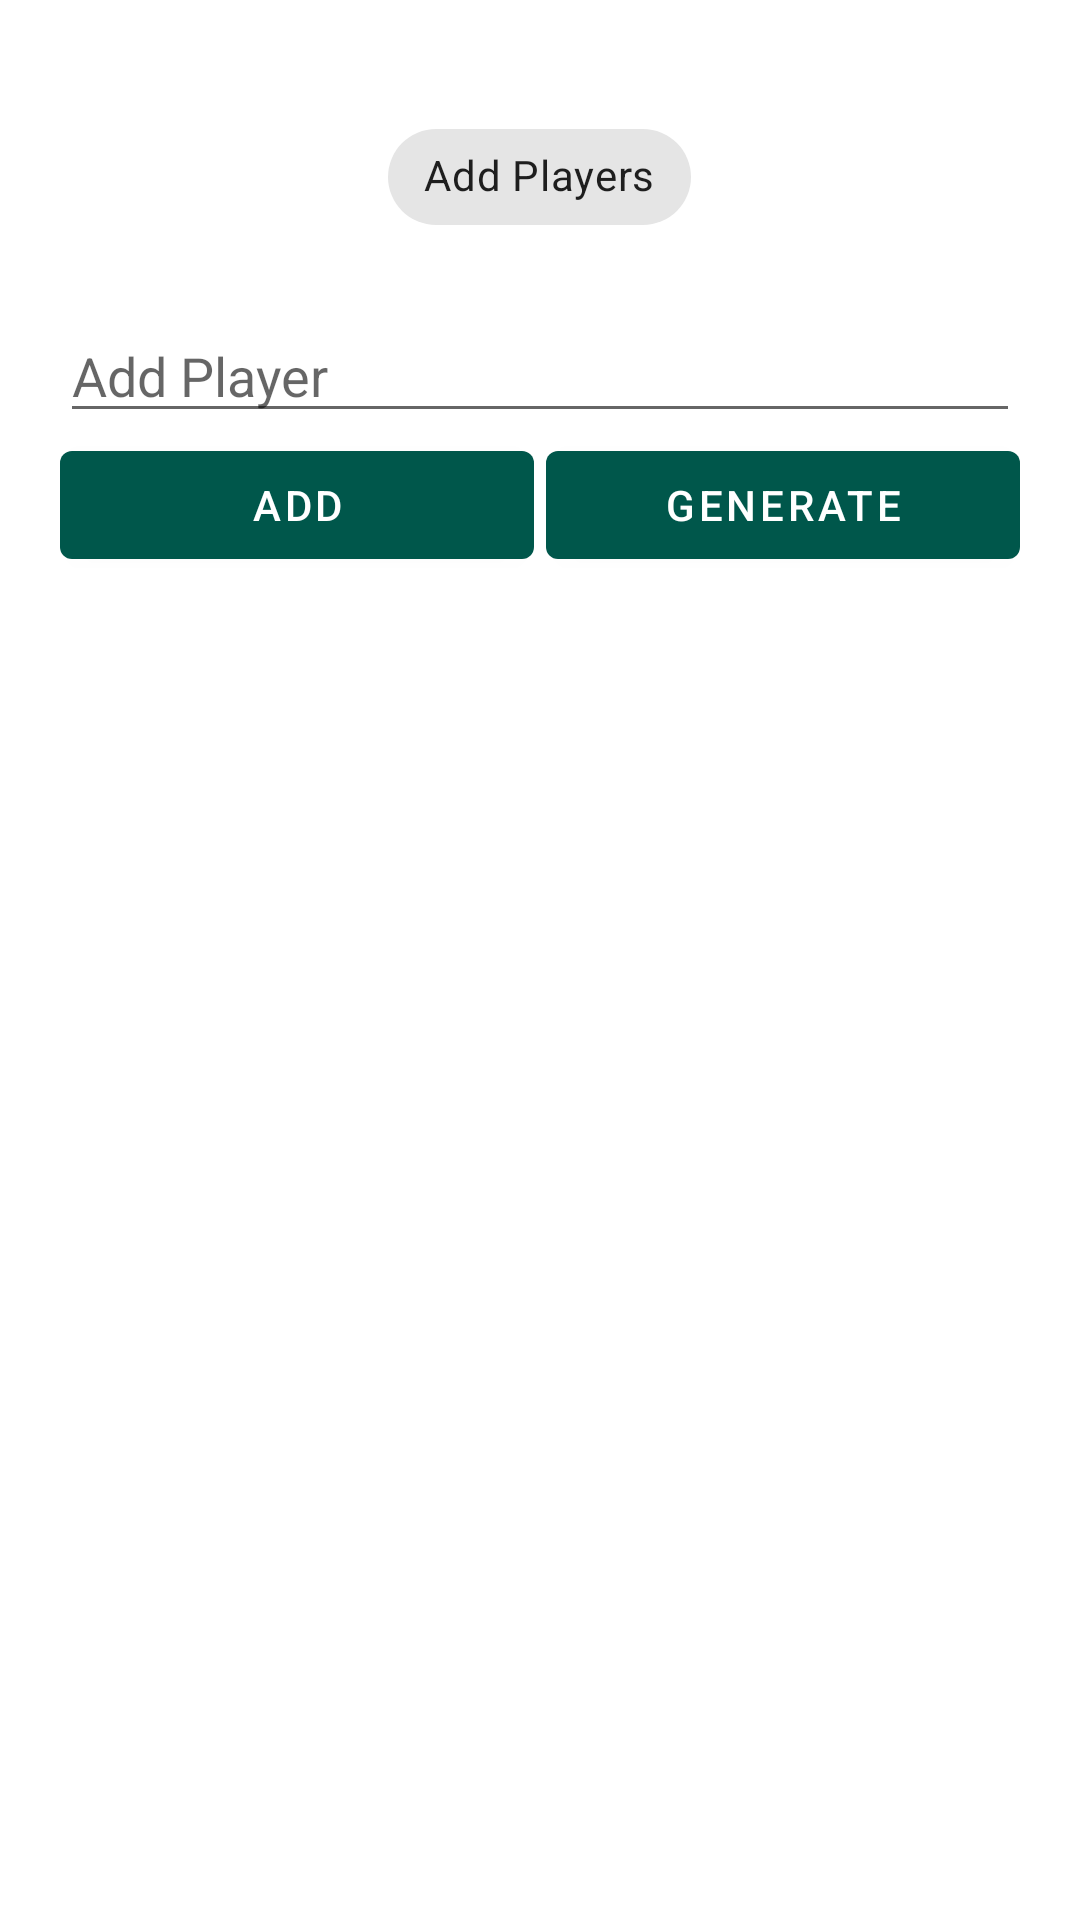

Reconstruct the res/layout file that produces this screen, plus the resources it refers to.
<!-- AndroidManifest.xml: application theme AppTheme -->
<!-- res/layout/activity_set_players.xml -->
<?xml version="1.0" encoding="utf-8"?>
<RelativeLayout xmlns:android="http://schemas.android.com/apk/res/android"
    xmlns:app="http://schemas.android.com/apk/res-auto"
    xmlns:tools="http://schemas.android.com/tools"
    android:layout_width="match_parent"
    android:layout_height="match_parent"
    android:padding="15dp"
    tools:layout_editor_absoluteY="81dp">
    

    <com.google.android.material.chip.Chip
        android:id="@+id/addPlayerChip"
        android:text="Add Players"
        style="@style/Widget.MaterialComponents.Chip.Action"
        android:layout_centerHorizontal="true"
        android:layout_marginTop="20dp"
        android:layout_width="wrap_content"
        android:layout_height="wrap_content"
        app:chipIcon="@drawable/ic_person_add"
        app:closeIcon="@drawable/ic_clear"/>

    <LinearLayout
        android:layout_below="@+id/addPlayerChip"
        android:layout_width="match_parent"
        android:layout_height="wrap_content"
        android:orientation="vertical"
        android:layout_marginTop="20dp">
        
        <com.google.android.material.textfield.TextInputEditText
            android:id="@+id/addPlayerText"
            android:layout_width="match_parent"
            android:layout_height="wrap_content"
            android:hint="Add Player"
            android:layout_marginLeft="5dp"
            android:layout_marginRight="5dp"/>
        
        <LinearLayout
            android:layout_width="match_parent"
            android:layout_height="wrap_content"
            android:orientation="horizontal"
            android:weightSum="2">
            
            <com.google.android.material.button.MaterialButton
                android:id="@+id/btnAddPlayer"
                android:layout_width="0dp"
                android:layout_height="wrap_content"
                android:text="Add"
                app:backgroundTint="@color/colorPrimaryDark"
                android:layout_weight="1"
                android:layout_marginLeft="5dp"
                android:layout_marginRight="2dp"/>
            <com.google.android.material.button.MaterialButton
                android:id="@+id/btnGenerateTournament"
                android:layout_width="0dp"
                android:layout_height="wrap_content"
                android:text="Generate"
                app:backgroundTint="@color/colorPrimaryDark"
                android:layout_weight="1"
                android:layout_marginRight="5dp"
                android:layout_marginLeft="2dp"/>
            
        </LinearLayout>
        
        <com.google.android.material.chip.ChipGroup
            android:id="@+id/chioGroup"
            android:layout_marginTop="20dp"
            android:layout_width="match_parent"
            android:layout_height="wrap_content"></com.google.android.material.chip.ChipGroup>

    </LinearLayout>



</RelativeLayout>
<!-- resources referenced by this layout -->
<resources>
  <color name="colorPrimaryDark">#00574B</color>
  <color name="simpleblack">#000000</color>
  <color name="simplewhite">#FFFFFF</color>
  <style name="AppTheme" parent="Theme.MaterialComponents.Light">
          
          <item name="colorPrimary">@color/colorPrimary</item>
          <item name="colorPrimaryDark">@color/colorPrimaryDark</item>
          <item name="colorAccent">@color/colorAccent</item>
      </style>
  <color name="colorPrimary">#008577</color>
  <color name="colorAccent">#D81B60</color>
</resources>
